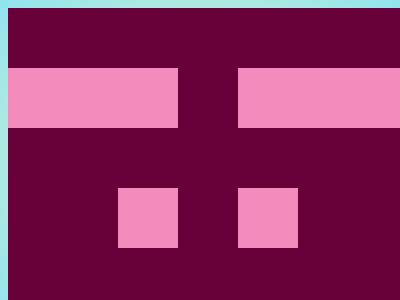

Write the HTML and CSS that draws this image.

<!DOCTYPE html>
<html>

<head>
	<meta charset='utf-8'>
	<meta http-equiv='X-UA-Compatible' content='IE=edge'>
	<title>CSS Battle Daily Targets Solution - 8th Feb, 2024</title>
	<style>
		body {
			display: grid;
			place-items: center;
			min-height: 96vh;
			background: radial-gradient(rgb(239, 248, 201), rgb(144, 227, 238));
		}

		.container {
			height: 300px;
			width: 400px;
			background: #680039;
			position: relative;
			overflow: hidden;
		}

		p {
			height: 60px;
			background: #F28BBB;
			margin: 60px 230px 180px 0;
			box-shadow: -60px 120px#680039, 0 120px #F28BBB;
			-webkit-box-reflect: right 60px
		}
	</style>
</head>

<body>
	<div class="container">
		<p></p>
	</div>
</body>

</html>
